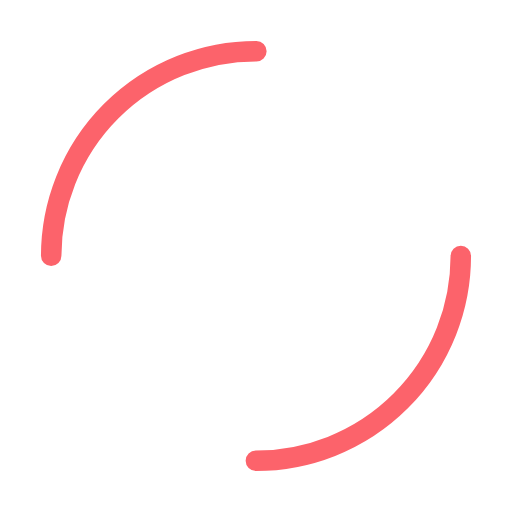
t = 0.00 s
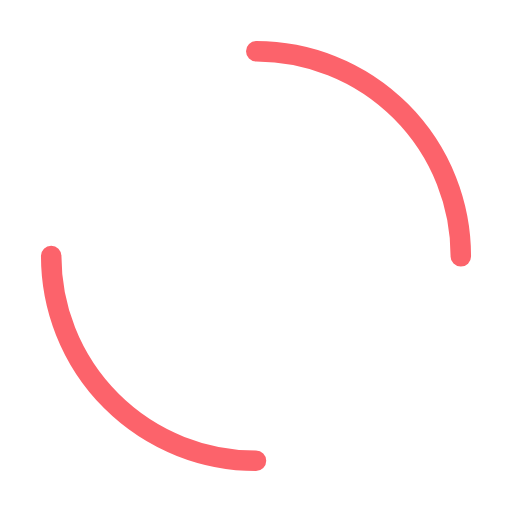
t = 0.53 s
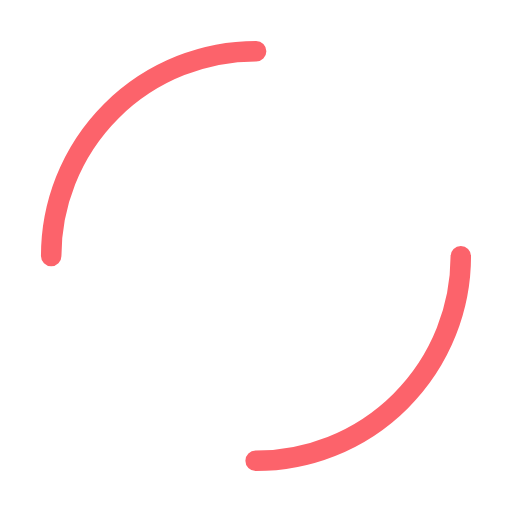
t = 1.05 s
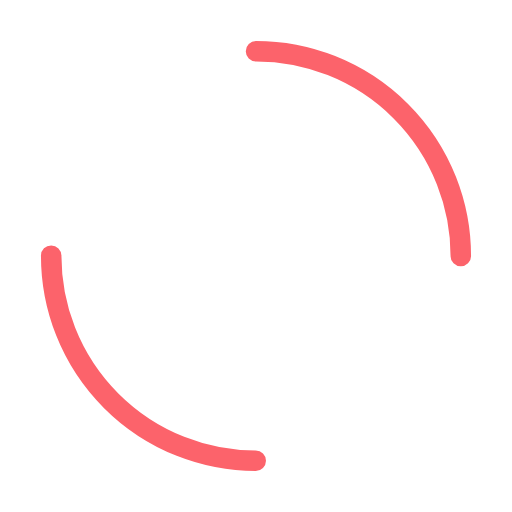
t = 1.58 s

The animated SVG that drew these frames (rendered in a browser with its animation timeline set to each time). Animation: 1 SMIL element (animateTransform=1); one cycle of 2.10 s, repeats indefinitely.

<svg width="121px"  height="121px"  xmlns="http://www.w3.org/2000/svg" viewBox="0 0 100 100" preserveAspectRatio="xMidYMid" class="lds-dual-ring" style="background: rgba(0, 0, 0, 0) none repeat scroll 0% 0%;">
    <circle cx="50" cy="50" ng-attr-r="{{config.radius}}" ng-attr-stroke-width="{{config.width}}" ng-attr-stroke="{{config.stroke}}" ng-attr-stroke-dasharray="{{config.dasharray}}" fill="none" stroke-linecap="round" r="40" stroke-width="4" stroke="#fc636b" stroke-dasharray="62.83185307179586 62.83185307179586">
      <animateTransform attributeName="transform" type="rotate" calcMode="linear" values="0 50 50;360 50 50" keyTimes="0;1" dur="2.1s" begin="0s" repeatCount="indefinite"></animateTransform>
    </circle>
  </svg>
